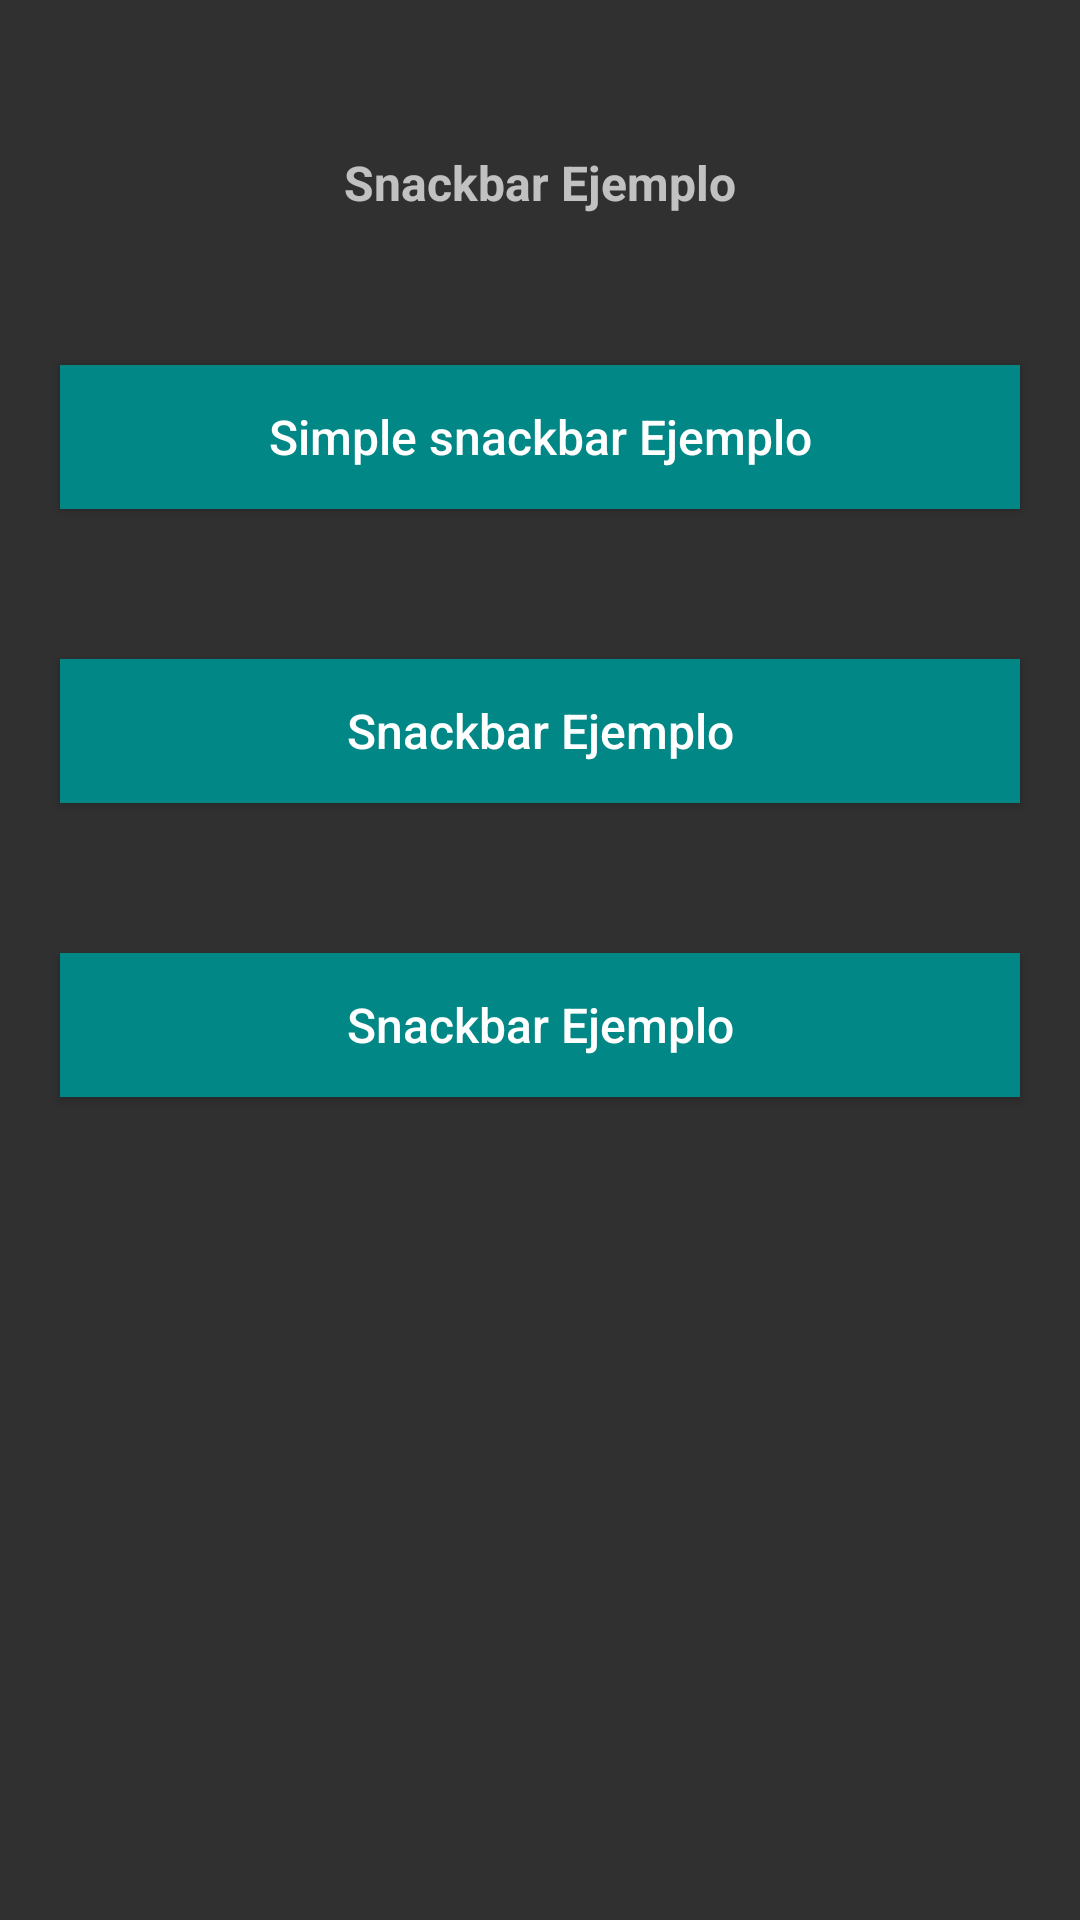

Write the Android layout XML for this screen, with the resource values it uses.
<!-- AndroidManifest.xml: application theme Theme.Design.NoActionBar -->
<!-- res/layout/activity_main.xml -->
<?xml version="1.0" encoding="utf-8"?>
<LinearLayout xmlns:android="http://schemas.android.com/apk/res/android"
    xmlns:app="http://schemas.android.com/apk/res-auto"
    xmlns:tools="http://schemas.android.com/tools"
    android:layout_width="match_parent"
    android:layout_height="match_parent"
    android:orientation="vertical"
    android:id="@+id/linearLayout"
    tools:context=".MainActivity">

    <TextView
        android:id="@+id/txt_titulo"
        android:layout_width="wrap_content"
        android:layout_height="wrap_content"
        android:layout_gravity="center"
        android:layout_marginTop="50dp"
        android:text="@string/text_name1"
        android:textSize="16sp"
        android:textStyle="bold" />

    <Button
        android:id="@+id/button_1"
        android:layout_width="match_parent"
        android:layout_height="wrap_content"
        android:layout_marginStart="20dp"
        android:layout_marginTop="50dp"
        android:layout_marginEnd="20dp"
        android:background="@color/teal_700"
        android:text="@string/text_name2"
        android:textAllCaps="false"
        android:textSize="16sp" />

    <Button
        android:id="@+id/button_2"
        android:layout_width="match_parent"
        android:layout_height="wrap_content"
        android:layout_marginStart="20dp"
        android:layout_marginTop="50dp"
        android:layout_marginEnd="20dp"
        android:background="#b3e5fc"
        android:backgroundTint="@color/teal_700"
        android:text="@string/text_name3"
        android:textAllCaps="false"
        android:textSize="16sp" />

    <Button
        android:id="@+id/button_3"
        android:layout_marginTop="50dp"
        android:layout_marginStart="20dp"
        android:layout_marginEnd="20dp"
        android:background="#b3e5fc"
        android:backgroundTint="@color/teal_700"
        android:textAllCaps="false"
        android:textSize="16sp"
        android:layout_width="match_parent"
        android:layout_height="wrap_content"
        android:text="@string/text_name4"/>


</LinearLayout>
<!-- resources referenced by this layout -->
<resources>
  <string name="text_name1">Snackbar Ejemplo</string>
  <string name="text_name2">Simple snackbar Ejemplo</string>
  <string name="text_name3">Snackbar Ejemplo</string>
  <string name="text_name4">Snackbar Ejemplo</string>
  <!-- not gathered from this repository: default colours our renderer supplied (Android Studio template values) -->
  <color name="teal_700">#FF018786</color>
</resources>
